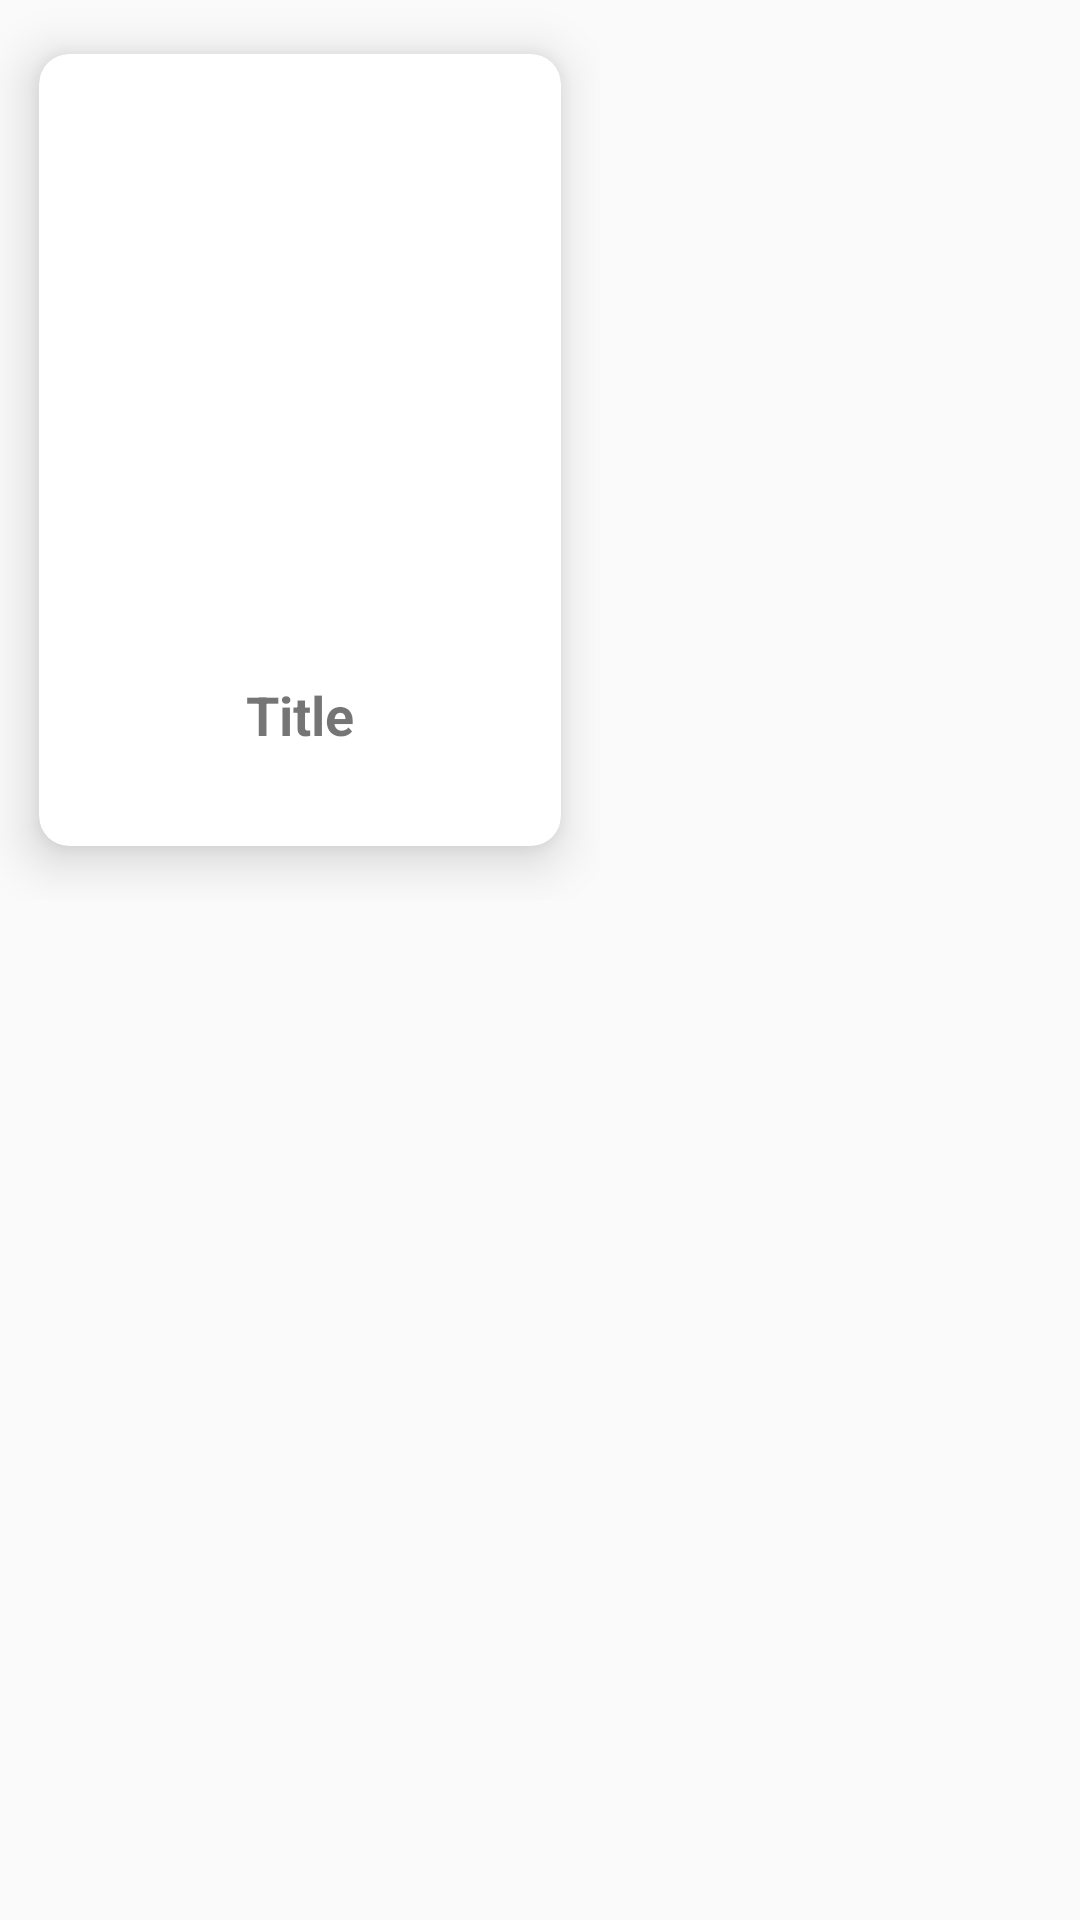

Layout XML and referenced resources for this Android screen:
<!-- AndroidManifest.xml: application theme Theme.MyApplication1555 -->
<!-- res/layout/recycler_row_item.xml -->
<?xml version="1.0" encoding="utf-8"?>
<LinearLayout xmlns:android="http://schemas.android.com/apk/res/android"
    android:layout_width="match_parent"
    android:layout_height="wrap_content"
    xmlns:app="http://schemas.android.com/apk/res-auto"
    android:orientation="vertical">


    <LinearLayout
        android:layout_width="200dp"
        android:layout_height="300dp"
        android:weightSum="2"
        android:orientation="horizontal">

        <androidx.cardview.widget.CardView
            android:id="@+id/myCardView"
            android:layout_width="200dp"
            android:layout_height="match_parent"
            android:layout_weight="1"
            app:cardCornerRadius="10dp"
            app:cardElevation="10dp"
            app:cardUseCompatPadding="true">

            <LinearLayout
                android:layout_width="match_parent"
                android:layout_height="match_parent"
                android:orientation="vertical">

                <ImageView
                    android:id="@+id/ivImage"
                    android:layout_width="match_parent"
                    android:layout_height="140dp"
                    android:background="@drawable/shadow"
                    android:layout_weight="3"
                    android:src="@drawable/upload_img2"
                    android:scaleType="fitXY" />


                <LinearLayout
                    android:layout_width="match_parent"
                    android:layout_height="40dp"
                    android:layout_weight="1"
                    android:orientation="vertical"
                    android:padding="5dp">

                    <TextView
                        android:id="@+id/tvTitle"
                        android:layout_width="match_parent"
                        android:layout_height="match_parent"
                        android:gravity="top|center"
                        android:maxLines="2"
                        android:text="Title"
                        android:textSize="18sp"
                        android:textStyle="bold" />
                </LinearLayout>
            </LinearLayout>
        </androidx.cardview.widget.CardView>
    </LinearLayout>
</LinearLayout>
<!-- resources referenced by this layout -->
<resources>
  <style name="Theme.MyApplication1555" parent="Theme.AppCompat.Light.NoActionBar">
          
          <item name="colorPrimary">@color/purple_500</item>
          <item name="colorPrimaryVariant">@color/purple_700</item>
          <item name="colorOnPrimary">@color/white</item>
          
          <item name="colorSecondary">@color/teal_200</item>
          <item name="colorSecondaryVariant">@color/teal_700</item>
          <item name="colorOnSecondary">@color/black</item>
          
          <item name="android:statusBarColor">@color/black</item>
          
      </style>
  <color name="purple_500">#FF6200EE</color>
  <color name="purple_700">#FF3700B3</color>
  <color name="white">#FFFFFFFF</color>
  <color name="teal_200">#FF03DAC5</color>
  <color name="teal_700">#FF018786</color>
  <color name="black">#FF000000</color>
</resources>
